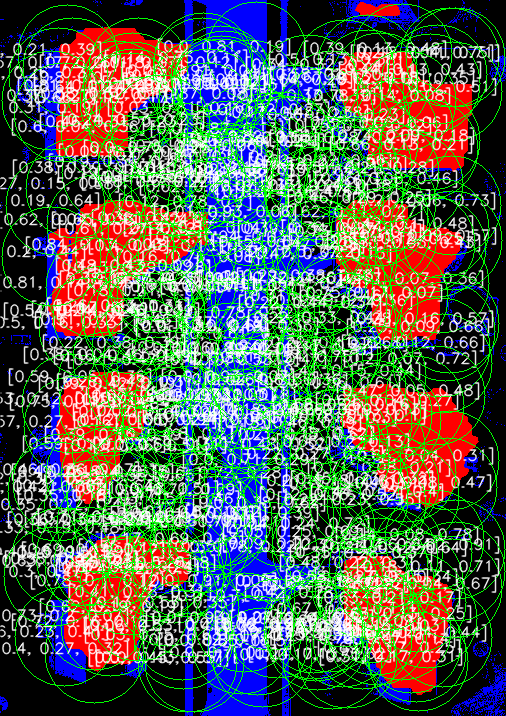

The table this chart was drawn from, first rows:
x, y, r, building, road, none
416, 652, 50, 0.69, 0.07, 0.25
115, 490, 50, 0.31, 0.05, 0.64
177, 551, 50, 0.35, 0.31, 0.35
368, 305, 50, 0.52, 0.12, 0.36
406, 472, 50, 0.71, 0.08, 0.21
166, 295, 50, 0.18, 0.21, 0.61
436, 247, 50, 0.53, 0.03, 0.43
439, 283, 50, 0.57, 0.07, 0.36
323, 283, 50, 0.17, 0.34, 0.49
449, 57, 50, 0.21, 0.04, 0.75
186, 283, 50, 0.17, 0.44, 0.39
393, 549, 50, 0.31, 0.04, 0.64
122, 359, 50, 0.38, 0.04, 0.59
330, 439, 50, 0.21, 0.17, 0.62
190, 222, 50, 0.36, 0.43, 0.21
347, 658, 50, 0.24, 0.13, 0.62
361, 586, 50, 0.59, 0.08, 0.33
452, 91, 50, 0.47, 0.02, 0.51
321, 548, 50, 0.09, 0.22, 0.69
430, 83, 50, 0.62, 0.03, 0.35
202, 67, 50, 0.18, 0.7, 0.12
94, 565, 50, 0.63, 0.09, 0.28
132, 82, 50, 0.8, 0.07, 0.14
72, 67, 50, 0.57, 0.17, 0.26
209, 518, 50, 0.05, 0.64, 0.32
230, 352, 50, 0.0, 0.76, 0.24
380, 232, 50, 0.76, 0.03, 0.21
381, 488, 50, 0.37, 0.11, 0.51
267, 338, 50, 0.0, 0.61, 0.39
451, 205, 50, 0.21, 0.06, 0.73
356, 387, 50, 0.33, 0.06, 0.61
455, 549, 50, 0.06, 0.02, 0.91
347, 169, 50, 0.19, 0.11, 0.7
362, 168, 50, 0.32, 0.12, 0.57
290, 146, 50, 0.0, 0.44, 0.56
232, 327, 50, 0.0, 0.77, 0.23
224, 80, 50, 0.03, 0.93, 0.04
107, 381, 50, 0.59, 0.05, 0.36
215, 261, 50, 0.16, 0.76, 0.08
334, 196, 50, 0.2, 0.16, 0.64
155, 312, 50, 0.17, 0.2, 0.63
174, 404, 50, 0.15, 0.43, 0.42
96, 224, 50, 0.62, 0.04, 0.33
334, 185, 50, 0.16, 0.17, 0.67
367, 64, 50, 0.5, 0.13, 0.38
263, 415, 50, 0.0, 0.78, 0.22
130, 313, 50, 0.4, 0.1, 0.49
123, 523, 50, 0.37, 0.09, 0.54
166, 272, 50, 0.43, 0.29, 0.28
363, 347, 50, 0.22, 0.11, 0.68
253, 477, 50, 0.0, 0.72, 0.28
195, 503, 50, 0.03, 0.51, 0.46
110, 131, 50, 0.6, 0.04, 0.36
208, 159, 50, 0.0, 0.64, 0.36
249, 89, 50, 0.0, 0.94, 0.06
362, 422, 50, 0.57, 0.13, 0.3
445, 331, 50, 0.25, 0.09, 0.66
442, 363, 50, 0.2, 0.07, 0.72
413, 183, 50, 0.46, 0.08, 0.46
193, 182, 50, 0.11, 0.46, 0.43
... 240 more rows
